Image classification data set "Dataset" (jhonesis/Dataset-satellite-fire on GitHub). Class labels (2): satellite imagery with fire, satellite imagery without fire.

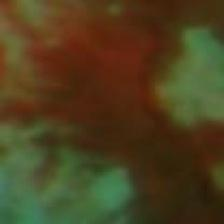
Label: satellite imagery without fire

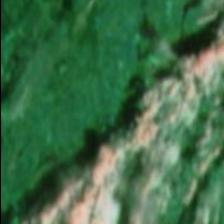
Label: satellite imagery without fire

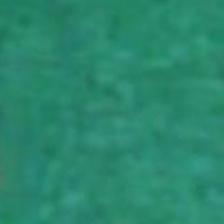
Label: satellite imagery without fire

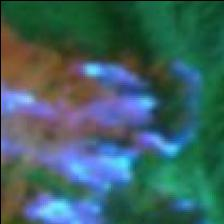
Label: satellite imagery with fire

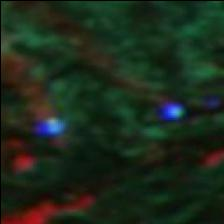
Label: satellite imagery with fire

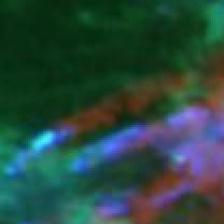
Label: satellite imagery with fire
